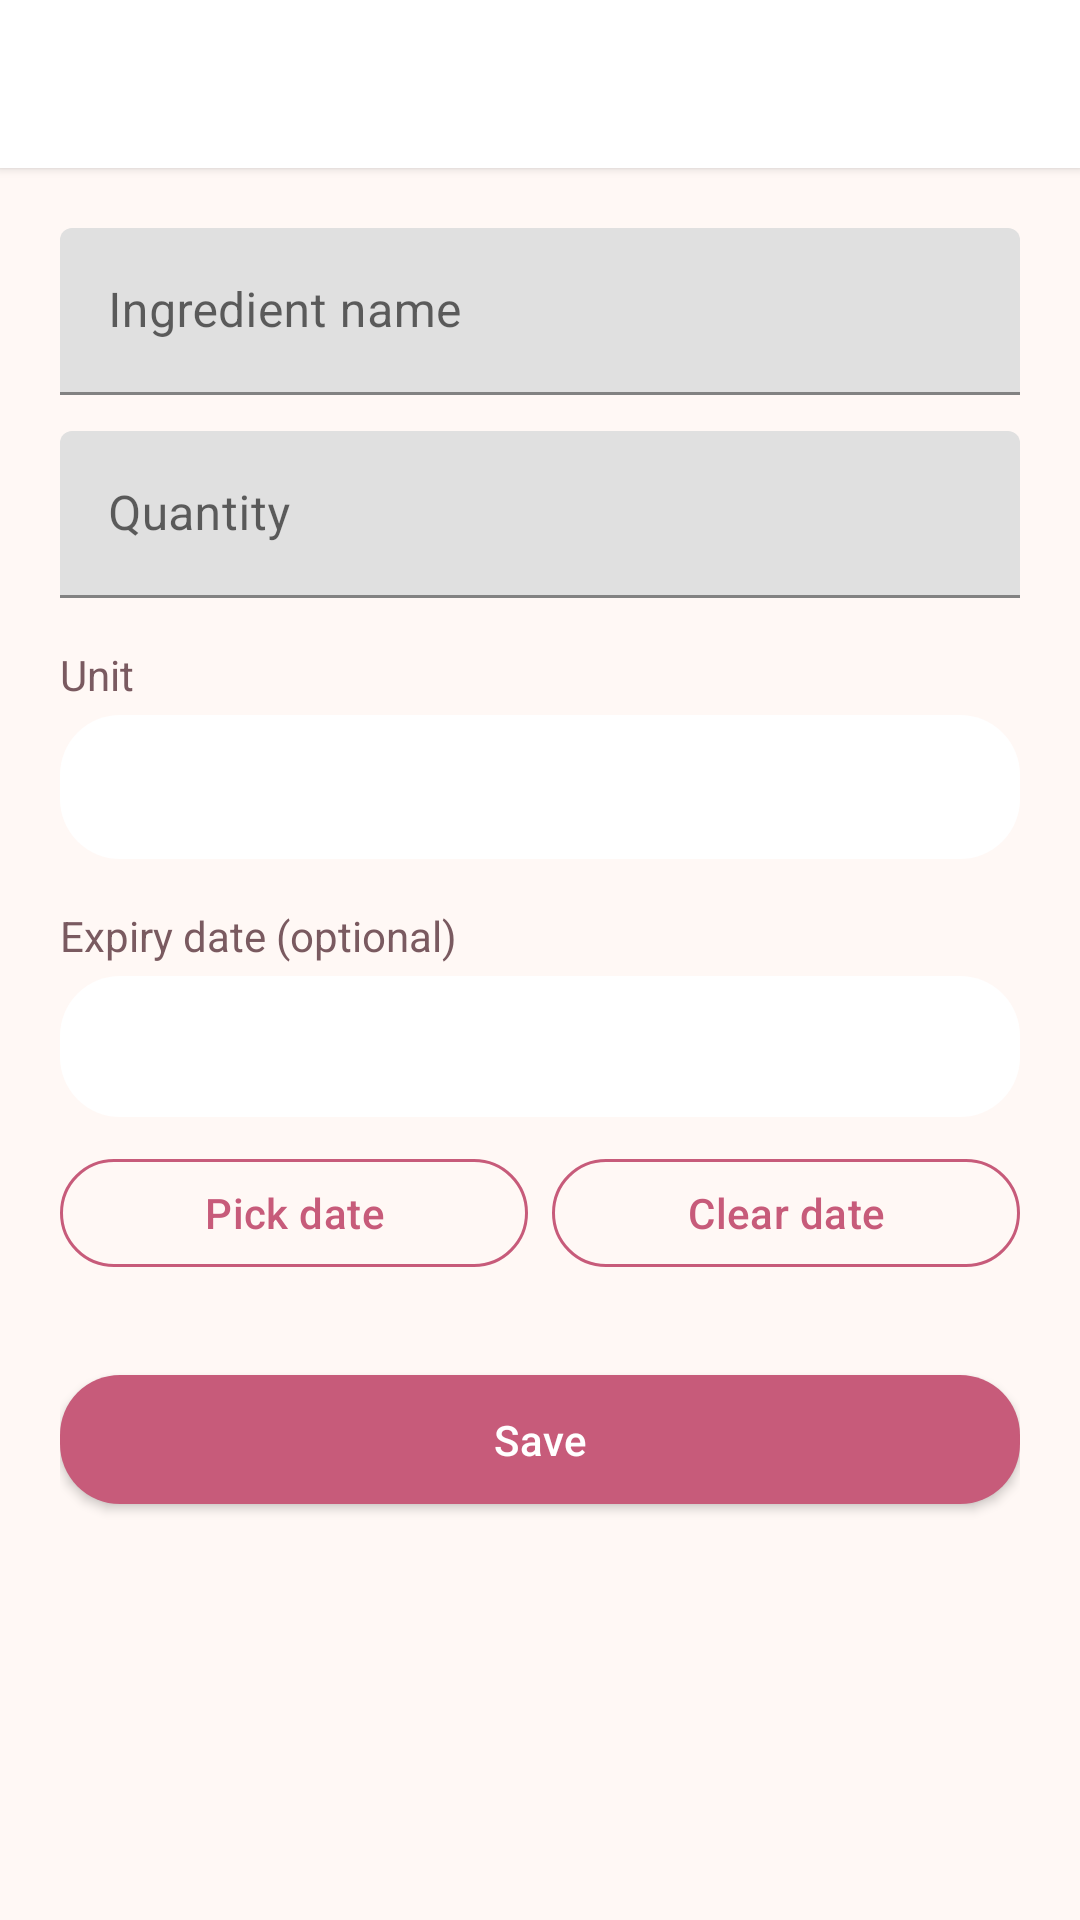

Layout XML and referenced resources for this Android screen:
<!-- AndroidManifest.xml: application theme Theme.BlushPantry -->
<!-- res/layout/activity_add_edit_ingredient.xml -->
<?xml version="1.0" encoding="utf-8"?>

<LinearLayout xmlns:android="http://schemas.android.com/apk/res/android"
    android:layout_width="match_parent"
    android:layout_height="match_parent"
    android:background="@color/cream"
    android:orientation="vertical">

    <include layout="@layout/include_toolbar" />

    <ScrollView
        android:layout_width="match_parent"
        android:layout_height="match_parent"
        android:padding="20dp">

        <LinearLayout
            android:layout_width="match_parent"
            android:layout_height="wrap_content"
            android:orientation="vertical">

            <com.google.android.material.textfield.TextInputLayout
                android:id="@+id/layout_name"
                android:layout_width="match_parent"
                android:layout_height="wrap_content"
                android:hint="@string/hint_name">

                <com.google.android.material.textfield.TextInputEditText
                    android:id="@+id/input_name"
                    android:layout_width="match_parent"
                    android:layout_height="wrap_content"
                    android:inputType="textCapWords" />
            </com.google.android.material.textfield.TextInputLayout>

            <com.google.android.material.textfield.TextInputLayout
                android:id="@+id/layout_quantity"
                android:layout_width="match_parent"
                android:layout_height="wrap_content"
                android:layout_marginTop="12dp"
                android:hint="@string/hint_quantity">

                <com.google.android.material.textfield.TextInputEditText
                    android:id="@+id/input_quantity"
                    android:layout_width="match_parent"
                    android:layout_height="wrap_content"
                    android:inputType="numberDecimal" />
            </com.google.android.material.textfield.TextInputLayout>

            <TextView
                android:layout_width="match_parent"
                android:layout_height="wrap_content"
                android:layout_marginTop="16dp"
                android:text="@string/hint_unit"
                android:textColor="@color/text_secondary" />

            <Spinner
                android:id="@+id/spinner_unit"
                android:layout_width="match_parent"
                android:layout_height="48dp"
                android:layout_marginTop="4dp"
                android:background="@drawable/bg_card"
                android:padding="8dp" />

            <TextView
                android:layout_width="match_parent"
                android:layout_height="wrap_content"
                android:layout_marginTop="16dp"
                android:text="@string/hint_expiry"
                android:textColor="@color/text_secondary" />

            <TextView
                android:id="@+id/text_expiry"
                android:layout_width="match_parent"
                android:layout_height="wrap_content"
                android:layout_marginTop="4dp"
                android:background="@drawable/bg_card"
                android:padding="14dp"
                android:textColor="@color/text_primary" />

            <LinearLayout
                android:layout_width="match_parent"
                android:layout_height="wrap_content"
                android:layout_marginTop="8dp"
                android:orientation="horizontal">

                <com.google.android.material.button.MaterialButton
                    android:id="@+id/btn_pick_date"
                    style="@style/Widget.BlushPantry.Button.Secondary"
                    android:layout_width="0dp"
                    android:layout_height="wrap_content"
                    android:layout_marginEnd="8dp"
                    android:layout_weight="1"
                    android:text="@string/pick_date" />

                <com.google.android.material.button.MaterialButton
                    android:id="@+id/btn_clear_date"
                    style="@style/Widget.BlushPantry.Button.Secondary"
                    android:layout_width="0dp"
                    android:layout_height="wrap_content"
                    android:layout_weight="1"
                    android:text="@string/clear_date" />
            </LinearLayout>

            <com.google.android.material.button.MaterialButton
                android:id="@+id/btn_save"
                android:layout_width="match_parent"
                android:layout_height="wrap_content"
                android:layout_marginTop="24dp"
                android:text="@string/save" />
        </LinearLayout>
    </ScrollView>
</LinearLayout>
<!-- res/layout/include_toolbar.xml (included above) -->
<?xml version="1.0" encoding="utf-8"?>

<com.google.android.material.appbar.MaterialToolbar xmlns:android="http://schemas.android.com/apk/res/android"
    xmlns:app="http://schemas.android.com/apk/res-auto"
    android:id="@+id/toolbar"
    android:layout_width="match_parent"
    android:layout_height="?attr/actionBarSize"
    android:background="@color/card_white"
    android:elevation="2dp"
    app:titleTextColor="@color/text_primary" />
<!-- resources referenced by this layout -->
<resources>
  <color name="card_white">#FFFFFF</color>
  <color name="cream">#FFF8F5</color>
  <color name="text_primary">#3D2C2E</color>
  <color name="text_secondary">#7A5A60</color>
  <!-- drawable bg_card (drawable) -->
  <?xml version="1.0" encoding="utf-8"?>
  
  <shape xmlns:android="http://schemas.android.com/apk/res/android">
      <solid android:color="@color/card_white" />
      <corners android:radius="20dp" />
  </shape>
  <string name="clear_date">Clear date</string>
  <string name="hint_expiry">Expiry date (optional)</string>
  <string name="hint_name">Ingredient name</string>
  <string name="hint_quantity">Quantity</string>
  <string name="hint_unit">Unit</string>
  <string name="pick_date">Pick date</string>
  <string name="save">Save</string>
  <style name="Widget.BlushPantry.Button.Secondary" parent="Widget.MaterialComponents.Button.OutlinedButton">
          <item name="cornerRadius">20dp</item>
          <item name="strokeColor">@color/blush_accent</item>
          <item name="android:textColor">@color/blush_accent</item>
          <item name="android:textAllCaps">false</item>
      </style>
  <style name="Theme.BlushPantry" parent="Theme.MaterialComponents.Light.NoActionBar">
          <item name="colorPrimary">@color/blush_accent</item>
          <item name="colorPrimaryVariant">@color/blush_dark</item>
          <item name="colorOnPrimary">@color/card_white</item>
          <item name="colorSecondary">@color/blush_pink</item>
          <item name="colorOnSecondary">@color/text_primary</item>
          <item name="android:statusBarColor">@color/blush_deep</item>
          <item name="android:navigationBarColor">@color/card_white</item>
          <item name="android:windowBackground">@color/cream</item>
          <item name="android:textColorPrimary">@color/text_primary</item>
          <item name="android:textColorSecondary">@color/text_secondary</item>
          <item name="colorError">@color/error_rose</item>
          <item name="materialButtonStyle">@style/Widget.BlushPantry.Button</item>
      </style>
  <color name="blush_accent">#C75B7A</color>
  <color name="blush_dark">#8A3A52</color>
  <color name="blush_pink">#F4C2C2</color>
  <color name="blush_deep">#E8A0B0</color>
  <color name="error_rose">#C45C6A</color>
  <style name="Widget.BlushPantry.Button" parent="Widget.MaterialComponents.Button">
          <item name="cornerRadius">20dp</item>
          <item name="backgroundTint">@color/blush_accent</item>
          <item name="android:textAllCaps">false</item>
          <item name="android:letterSpacing">0.01</item>
          <item name="android:paddingTop">12dp</item>
          <item name="android:paddingBottom">12dp</item>
      </style>
</resources>
